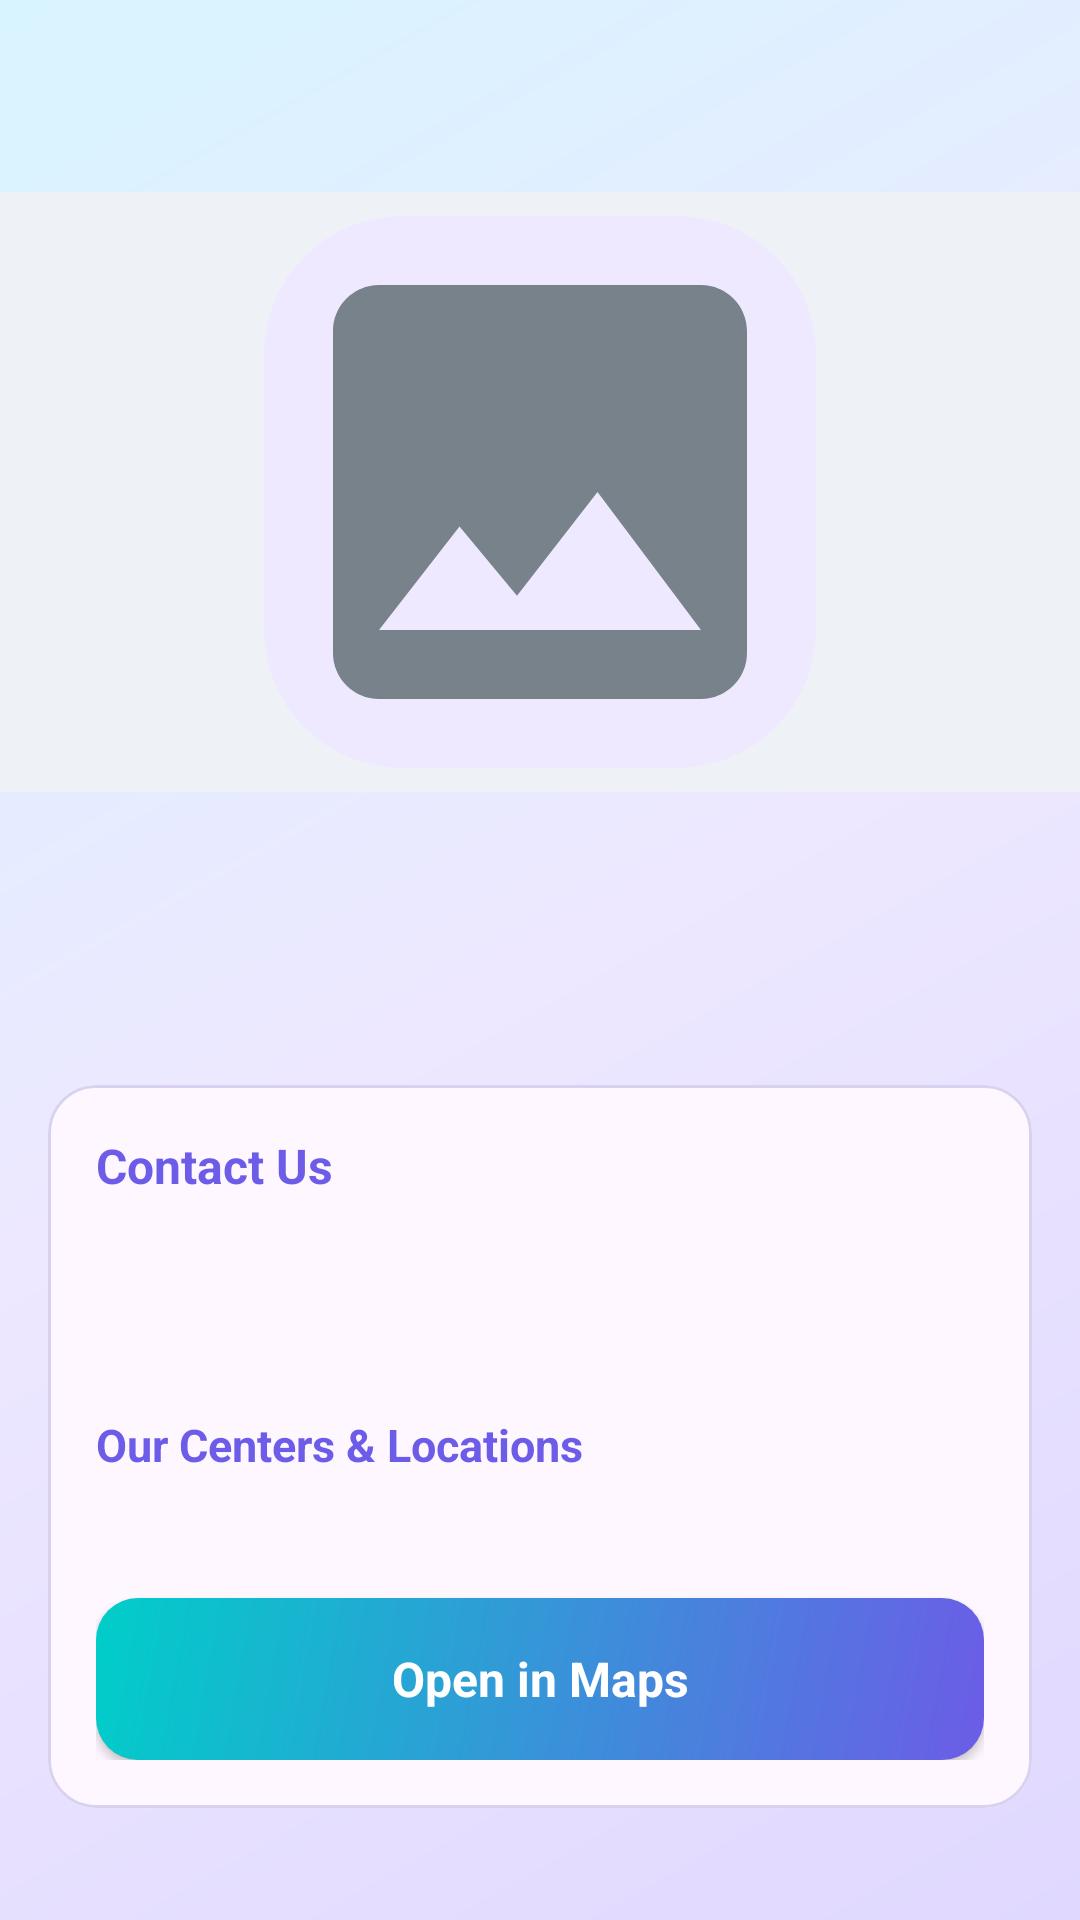

Android layout source for this screen:
<!-- AndroidManifest.xml: application theme Theme.DeyEducation -->
<!-- res/layout/activity_about.xml -->
<?xml version="1.0" encoding="utf-8"?>
<LinearLayout
    xmlns:android="http://schemas.android.com/apk/res/android"
    xmlns:app="http://schemas.android.com/apk/res-auto"
    android:layout_width="match_parent"
    android:layout_height="match_parent"
    android:background="@drawable/bg_screen_soft"
    android:orientation="vertical">

    <com.google.android.material.appbar.MaterialToolbar
        android:id="@+id/aboutToolbar"
        style="@style/Widget.DeyEducation.Toolbar"
        android:layout_width="match_parent"
        android:layout_height="?attr/actionBarSize" />

    <FrameLayout
        android:layout_width="match_parent"
        android:layout_height="match_parent">

        <androidx.core.widget.NestedScrollView
            android:layout_width="match_parent"
            android:layout_height="match_parent">

            <LinearLayout
                android:layout_width="match_parent"
                android:layout_height="wrap_content"
                android:orientation="vertical">

                <ImageView
                    android:id="@+id/aboutHero"
                    android:layout_width="match_parent"
                    android:layout_height="200dp"
                    android:contentDescription="@null"
                    android:background="@color/surface_muted"
                    android:padding="8dp"
                    android:scaleType="fitCenter"
                    android:src="@drawable/bg_image_placeholder" />

                <LinearLayout
                    android:layout_width="match_parent"
                    android:layout_height="wrap_content"
                    android:orientation="vertical"
                    android:padding="16dp">

                    <TextView
                        android:id="@+id/aboutTitle"
                        android:layout_width="match_parent"
                        android:layout_height="wrap_content"
                        android:textColor="@color/primary_text"
                        android:textSize="22sp"
                        android:textStyle="bold" />

                    <TextView
                        android:id="@+id/aboutDescription"
                        android:layout_width="match_parent"
                        android:layout_height="wrap_content"
                        android:layout_marginTop="12dp"
                        android:lineSpacingExtra="4dp"
                        android:textColor="@color/primary_text"
                        android:textSize="15sp" />

                    <com.google.android.material.card.MaterialCardView
                        android:layout_width="match_parent"
                        android:layout_height="wrap_content"
                        android:layout_marginTop="20dp"
                        app:cardCornerRadius="16dp"
                        app:cardElevation="0dp"
                        app:strokeColor="@color/border"
                        app:strokeWidth="1dp">

                        <LinearLayout
                            android:layout_width="match_parent"
                            android:layout_height="wrap_content"
                            android:orientation="vertical"
                            android:padding="16dp">

                            <TextView
                                android:layout_width="wrap_content"
                                android:layout_height="wrap_content"
                                android:text="@string/contact_us"
                                android:textColor="@color/primary"
                                android:textSize="16sp"
                                android:textStyle="bold" />

                            <TextView
                                android:id="@+id/aboutPhone"
                                android:layout_width="match_parent"
                                android:layout_height="wrap_content"
                                android:layout_marginTop="10dp"
                                android:textColor="@color/primary_text"
                                android:textSize="14sp" />

                            <TextView
                                android:id="@+id/aboutEmail"
                                android:layout_width="match_parent"
                                android:layout_height="wrap_content"
                                android:layout_marginTop="8dp"
                                android:textColor="@color/primary_text"
                                android:textSize="14sp" />

                            <TextView
                                android:id="@+id/centersSectionTitle"
                                android:layout_width="wrap_content"
                                android:layout_height="wrap_content"
                                android:layout_marginTop="16dp"
                                android:text="@string/our_centers"
                                android:textColor="@color/primary"
                                android:textSize="15sp"
                                android:textStyle="bold" />

                            <LinearLayout
                                android:id="@+id/centersContainer"
                                android:layout_width="match_parent"
                                android:layout_height="wrap_content"
                                android:orientation="vertical" />

                            <TextView
                                android:id="@+id/aboutAddress"
                                android:layout_width="match_parent"
                                android:layout_height="wrap_content"
                                android:layout_marginTop="8dp"
                                android:textColor="@color/primary_text"
                                android:textSize="14sp" />

                            <com.google.android.material.button.MaterialButton
                                android:id="@+id/btnOpenMaps"
                                style="@style/Widget.DeyEducation.Button.Primary"
                                android:layout_width="match_parent"
                                android:layout_height="wrap_content"
                                android:layout_marginTop="14dp"
                                android:text="@string/open_in_maps" />
                        </LinearLayout>
                    </com.google.android.material.card.MaterialCardView>
                </LinearLayout>
            </LinearLayout>
        </androidx.core.widget.NestedScrollView>

        <com.deyeducation.app.FunLoaderView
            xmlns:app="http://schemas.android.com/apk/res-auto"
            android:id="@+id/aboutProgress"
            android:layout_width="match_parent"
            android:layout_height="match_parent"
            android:visibility="gone"
            app:loaderKind="general"
            app:loaderSize="full" />
    </FrameLayout>
</LinearLayout>
<!-- resources referenced by this layout -->
<resources>
  <color name="border">#D8D2F0</color>
  <color name="primary">#6C5CE7</color>
  <color name="primary_text">#1E1B2E</color>
  <color name="surface_muted">#EEF1F6</color>
  <!-- drawable bg_image_placeholder (drawable) -->
  <?xml version="1.0" encoding="utf-8"?>
  <layer-list xmlns:android="http://schemas.android.com/apk/res/android">
      <item>
          <shape android:shape="rectangle">
              <solid android:color="@color/secondary_bg" />
              <corners android:radius="@dimen/radius_12" />
          </shape>
      </item>
      <item
          android:drawable="@drawable/ic_image_placeholder"
          android:gravity="center" />
  </layer-list>
  <!-- drawable bg_screen_soft (drawable) -->
  <?xml version="1.0" encoding="utf-8"?>
  <shape xmlns:android="http://schemas.android.com/apk/res/android"
      android:shape="rectangle">
      <gradient
          android:angle="135"
          android:centerColor="#EDE8FF"
          android:endColor="#D8F4FF"
          android:startColor="#E0D8FF"
          android:type="linear" />
  </shape>
  <string name="contact_us">Contact Us</string>
  <string name="open_in_maps">Open in Maps</string>
  <string name="our_centers">Our Centers &amp; Locations</string>
  <style name="Widget.DeyEducation.Button.Primary" parent="Widget.AppCompat.Button">
          <item name="android:textAllCaps">false</item>
          <item name="android:textSize">16sp</item>
          <item name="android:textStyle">bold</item>
          <item name="android:textColor">@color/white</item>
          <item name="backgroundTint">@null</item>
          <item name="android:background">@drawable/bg_btn_primary_gradient</item>
          <item name="android:minHeight">54dp</item>
          <item name="android:elevation">2dp</item>
          <item name="android:stateListAnimator">@null</item>
      </style>
  <style name="Widget.DeyEducation.Toolbar" parent="Widget.Material3.Toolbar">
          <item name="android:background">@drawable/bg_header_gradient</item>
          <item name="titleTextColor">@color/white</item>
          <item name="android:minHeight">@dimen/toolbar_height</item>
      </style>
  <style name="Theme.DeyEducation" parent="Theme.Material3.Light.NoActionBar">
          <item name="colorPrimary">@color/primary</item>
          <item name="colorPrimaryDark">@color/primary_dark</item>
          <item name="colorOnPrimary">@color/white</item>
          <item name="colorSecondary">@color/primary_light</item>
          <item name="android:statusBarColor">@color/primary_dark</item>
          <item name="android:navigationBarColor">@color/bottom_nav_bg</item>
          <item name="android:windowLightStatusBar">false</item>
          <item name="android:windowLightNavigationBar">true</item>
          <item name="android:fontFamily">sans-serif</item>
      </style>
  <color name="secondary_bg">#EEE9FF</color>
  <dimen name="radius_12">12dp</dimen>
  <!-- drawable ic_image_placeholder (drawable) -->
  <?xml version="1.0" encoding="utf-8"?>
  <vector xmlns:android="http://schemas.android.com/apk/res/android"
      android:width="48dp"
      android:height="48dp"
      android:viewportWidth="24"
      android:viewportHeight="24">
      <path
          android:fillColor="#78828A"
          android:pathData="M21,19V5c0,-1.1 -0.9,-2 -2,-2H5c-1.1,0 -2,0.9 -2,2v14c0,1.1 0.9,2 2,2h14c1.1,0 2,-0.9 2,-2zM8.5,13.5l2.5,3.01L14.5,12l4.5,6H5l3.5,-4.5z" />
  </vector>
  <color name="white">#FFFFFF</color>
  <!-- drawable bg_btn_primary_gradient (drawable) -->
  <?xml version="1.0" encoding="utf-8"?>
  <shape xmlns:android="http://schemas.android.com/apk/res/android"
      android:shape="rectangle">
      <gradient
          android:angle="135"
          android:endColor="#00CEC9"
          android:startColor="#6C5CE7"
          android:type="linear" />
      <corners android:radius="14dp" />
  </shape>
  <dimen name="toolbar_height">55dp</dimen>
  <color name="primary_dark">#5849C9</color>
  <color name="primary_light">#EDE9FF</color>
  <color name="bottom_nav_bg">#FFFFFF</color>
</resources>
